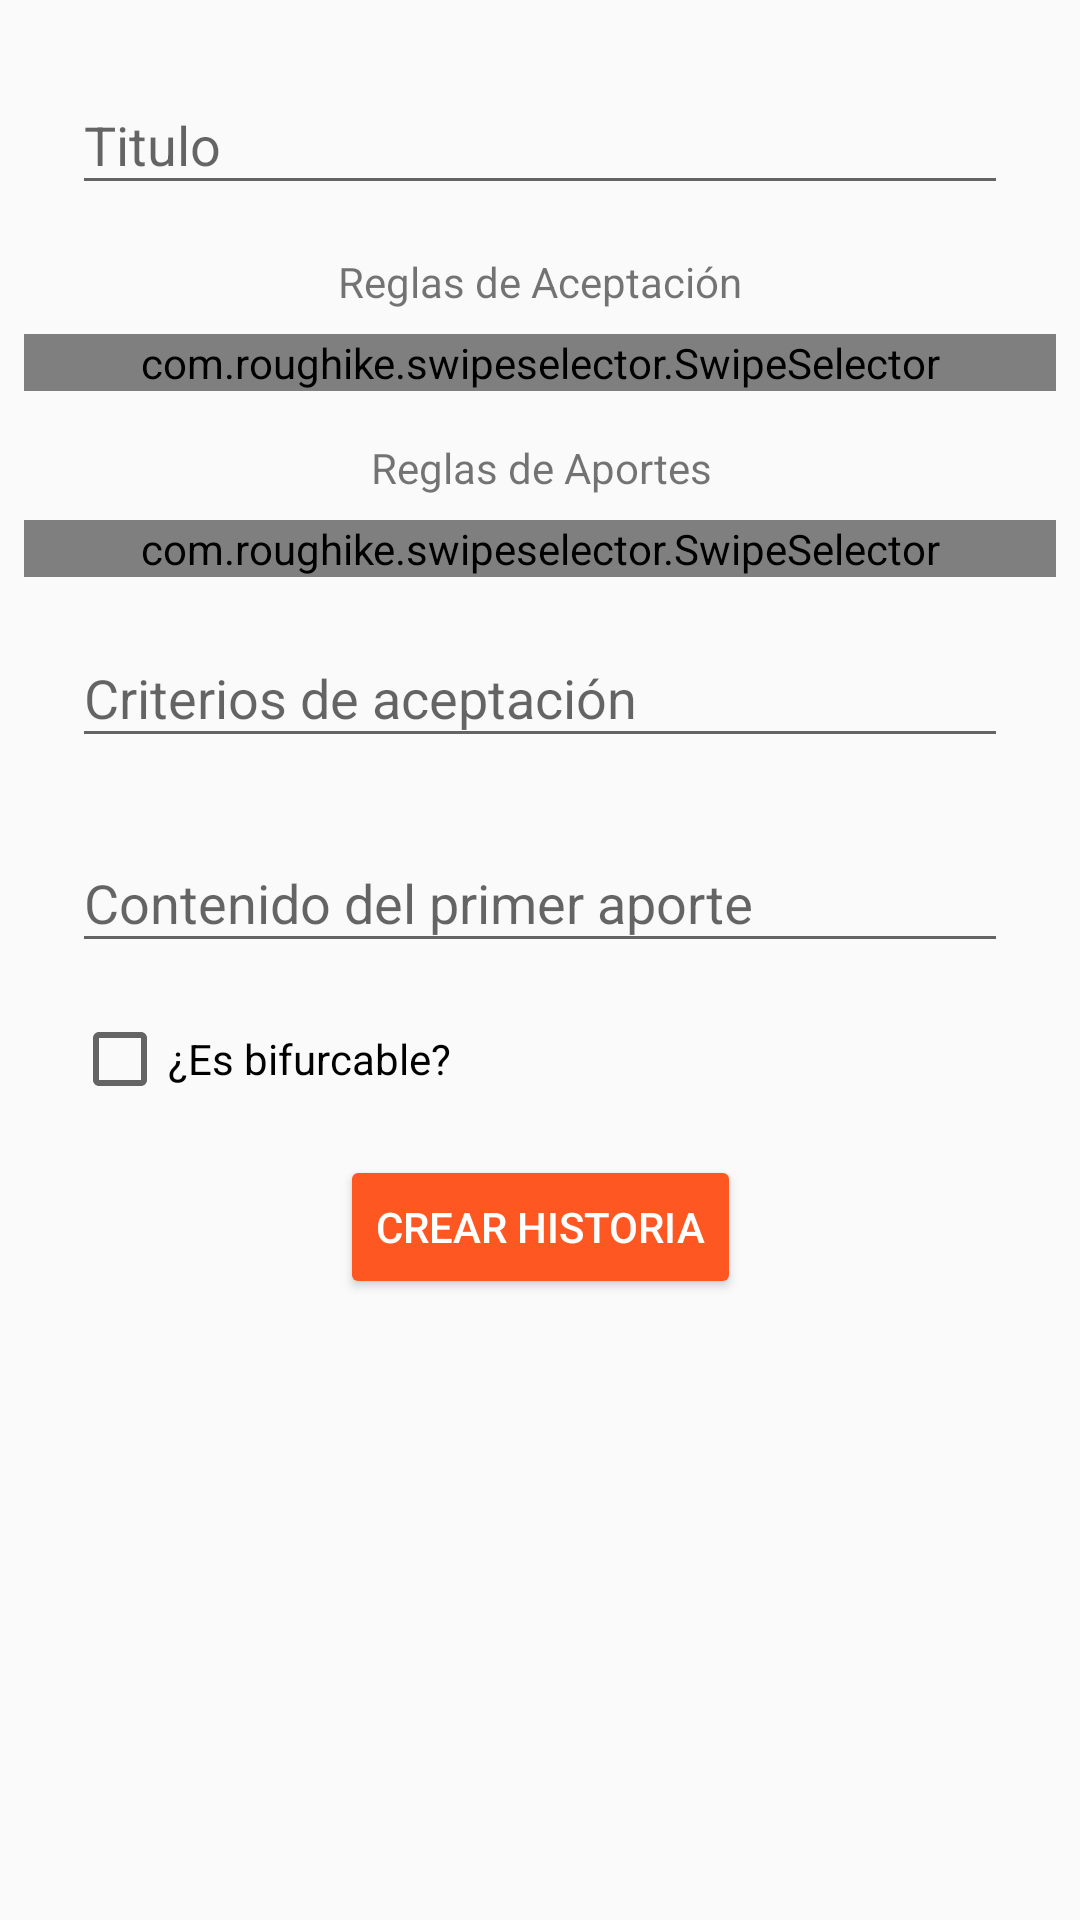

The Android layout XML behind this screen, and the referenced resources:
<!-- AndroidManifest.xml: application theme AppTheme -->
<!-- res/layout/fragment_historia_create_view.xml -->
<?xml version="1.0" encoding="utf-8"?>
<ScrollView xmlns:android="http://schemas.android.com/apk/res/android"
    xmlns:app="http://schemas.android.com/apk/res-auto"
    android:layout_width="match_parent"
    android:layout_height="match_parent">

    <android.support.constraint.ConstraintLayout xmlns:android="http://schemas.android.com/apk/res/android"
        xmlns:app="http://schemas.android.com/apk/res-auto"
        android:layout_width="match_parent"
        android:layout_height="match_parent"
        android:id="@+id/cl_historia_create">

        <android.support.design.widget.TextInputLayout
            android:id="@+id/til_titulo_historia_create"
            android:layout_width="0dp"
            android:layout_height="wrap_content"
            android:layout_marginEnd="24dp"
            android:layout_marginStart="24dp"
            android:layout_marginTop="16dp"
            app:layout_constraintHorizontal_bias="0.0"
            app:layout_constraintLeft_toLeftOf="parent"
            app:layout_constraintRight_toRightOf="parent"
            app:layout_constraintTop_toTopOf="parent">

            <android.support.design.widget.TextInputEditText
                android:id="@+id/et_titulo_historia_create"
                android:layout_width="match_parent"
                android:layout_height="wrap_content"
                android:hint="Titulo"
                android:inputType="text" />

        </android.support.design.widget.TextInputLayout>


        <com.roughike.swipeselector.SwipeSelector
            android:id="@+id/ss_reglas_aceptacion_historia_create"
            android:layout_width="0dp"
            android:layout_height="wrap_content"
            android:layout_marginEnd="8dp"
            android:layout_marginLeft="8dp"
            android:layout_marginRight="8dp"
            android:layout_marginStart="8dp"
            android:layout_marginTop="8dp"
            app:layout_constraintLeft_toLeftOf="parent"
            app:layout_constraintRight_toRightOf="parent"
            app:layout_constraintTop_toBottomOf="@+id/tv_reglas_aceptacion_historia_create"
            app:swipe_descriptionGravity="center"
            app:swipe_indicatorActiveColor="@color/accent" />

        <com.roughike.swipeselector.SwipeSelector
            android:id="@+id/ss_reglas_aportes_historia_create"
            android:layout_width="0dp"
            android:layout_height="wrap_content"
            android:layout_marginEnd="8dp"
            android:layout_marginLeft="8dp"
            android:layout_marginRight="8dp"
            android:layout_marginStart="8dp"
            android:layout_marginTop="8dp"
            app:layout_constraintLeft_toLeftOf="parent"
            app:layout_constraintRight_toRightOf="parent"
            app:layout_constraintTop_toBottomOf="@+id/tv_reglas_aportes_historia_create"
            app:swipe_descriptionGravity="center"
            app:swipe_indicatorActiveColor="@color/accent" />


        <LinearLayout
            android:id="@+id/ll_caracteres_container_historia_create"
            android:layout_width="0dp"
            android:layout_height="wrap_content"
            android:orientation="vertical"
            android:visibility="gone"
            android:layout_marginRight="8dp"
            app:layout_constraintRight_toRightOf="parent"
            android:layout_marginLeft="8dp"
            app:layout_constraintLeft_toLeftOf="parent"
            android:layout_marginTop="8dp"
            app:layout_constraintTop_toBottomOf="@+id/ss_reglas_aportes_historia_create">

            <EditText
                android:id="@+id/et_caracteres_historia_create"
                android:layout_width="wrap_content"
                android:layout_height="wrap_content"
                android:hint="Valor"
                android:inputType="number"
                android:layout_gravity="center" />
        </LinearLayout>

        <Spinner
            android:id="@+id/sp_reglas_aceptacion_historia_create"
            android:layout_width="0dp"
            android:layout_height="wrap_content"
            android:visibility="gone"
            app:layout_constraintLeft_toLeftOf="@+id/tv_reglas_aceptacion_historia_create"
            app:layout_constraintRight_toRightOf="@+id/tv_reglas_aceptacion_historia_create"
            app:layout_constraintTop_toBottomOf="@+id/tv_reglas_aceptacion_historia_create" />

        <Spinner
            android:id="@+id/sp_reglas_aportes_historia_create"
            android:layout_width="0dp"
            android:layout_height="wrap_content"
            android:visibility="gone"
            app:layout_constraintLeft_toLeftOf="@+id/tv_reglas_aportes_historia_create"
            app:layout_constraintRight_toRightOf="@+id/tv_reglas_aportes_historia_create"
            app:layout_constraintTop_toBottomOf="@+id/tv_reglas_aportes_historia_create" />

        <android.support.design.widget.TextInputLayout
            android:id="@+id/til_criterios_aporte_historia_create"
            android:layout_width="0dp"
            android:layout_height="wrap_content"
            android:layout_marginEnd="24dp"
            android:layout_marginLeft="24dp"
            android:layout_marginRight="24dp"
            android:layout_marginStart="24dp"
            android:layout_marginTop="8dp"
            app:layout_constraintHorizontal_bias="0.0"
            app:layout_constraintLeft_toLeftOf="parent"
            app:layout_constraintRight_toRightOf="parent"
            app:layout_constraintTop_toBottomOf="@+id/ll_caracteres_container_historia_create">

            <android.support.design.widget.TextInputEditText
                android:id="@+id/et_criterios_aporte_historia_create"
                android:layout_width="match_parent"
                android:layout_height="match_parent"
                android:hint="Criterios de aceptación"
                android:inputType="textCapSentences|textMultiLine"
                android:maxLength="1000"
                android:maxLines="8" />

        </android.support.design.widget.TextInputLayout>

        <android.support.design.widget.TextInputLayout
            android:id="@+id/til_contenido_aporte_historia_create"
            android:layout_width="0dp"
            android:layout_height="wrap_content"
            android:layout_marginEnd="24dp"
            android:layout_marginStart="24dp"
            android:layout_marginTop="16dp"
            app:layout_constraintHorizontal_bias="0.0"
            app:layout_constraintLeft_toLeftOf="parent"
            app:layout_constraintRight_toRightOf="parent"
            app:layout_constraintTop_toBottomOf="@+id/til_criterios_aporte_historia_create">

            <android.support.design.widget.TextInputEditText
                android:id="@+id/et_contenido_aporte_historia_create"
                android:layout_width="match_parent"
                android:layout_height="match_parent"
                android:hint="Contenido del primer aporte"
                android:inputType="textCapSentences|textMultiLine"
                android:maxLength="2000"
                android:maxLines="8" />

        </android.support.design.widget.TextInputLayout>

        <CheckBox
            android:id="@+id/cb_historia_create"
            android:layout_width="wrap_content"
            android:layout_height="wrap_content"
            android:layout_marginLeft="24dp"
            android:layout_marginStart="24dp"
            android:layout_marginTop="16dp"
            android:text="¿Es bifurcable?"
            app:layout_constraintLeft_toLeftOf="parent"
            app:layout_constraintTop_toBottomOf="@+id/til_contenido_aporte_historia_create" />

        <Button
            android:id="@+id/btn_historia_create"
            style="@style/ColorButton"
            android:layout_width="wrap_content"
            android:layout_height="wrap_content"
            android:layout_marginEnd="8dp"
            android:layout_marginLeft="8dp"
            android:layout_marginRight="8dp"
            android:layout_marginBottom="8dp"
            android:layout_marginStart="8dp"
            android:layout_marginTop="16dp"
            android:text="Crear historia"
            app:layout_constraintLeft_toLeftOf="parent"
            app:layout_constraintRight_toRightOf="parent"
            app:layout_constraintBottom_toBottomOf="parent"
            app:layout_constraintTop_toBottomOf="@+id/cb_historia_create" />

        <ProgressBar
            android:id="@+id/pb_historia_create"
            android:layout_width="wrap_content"
            android:layout_height="wrap_content"
            android:visibility="gone"
            app:layout_constraintLeft_toLeftOf="parent"
            app:layout_constraintTop_toBottomOf="@+id/til_contenido_aporte_historia_create" />

        <TextView
            android:id="@+id/tv_reglas_aportes_historia_create"
            android:layout_width="wrap_content"
            android:layout_height="wrap_content"
            android:layout_marginEnd="8dp"
            android:layout_marginLeft="8dp"
            android:layout_marginRight="8dp"
            android:layout_marginStart="8dp"
            android:layout_marginTop="16dp"
            android:text="Reglas de Aportes"
            app:layout_constraintHorizontal_bias="0.503"
            app:layout_constraintLeft_toLeftOf="parent"
            app:layout_constraintRight_toRightOf="parent"
            app:layout_constraintTop_toBottomOf="@+id/ss_reglas_aceptacion_historia_create" />

        <TextView
            android:id="@+id/tv_reglas_aceptacion_historia_create"
            android:layout_width="wrap_content"
            android:layout_height="wrap_content"
            android:layout_marginEnd="8dp"
            android:layout_marginLeft="8dp"
            android:layout_marginRight="8dp"
            android:layout_marginStart="8dp"
            android:layout_marginTop="16dp"
            android:text="Reglas de Aceptación"
            app:layout_constraintLeft_toLeftOf="parent"
            app:layout_constraintRight_toRightOf="parent"
            app:layout_constraintTop_toBottomOf="@+id/til_titulo_historia_create" />

    </android.support.constraint.ConstraintLayout>
</ScrollView>
<!-- resources referenced by this layout -->
<resources>
  <color name="accent">#FF5722</color>
  <style name="ColorButton" parent="Widget.AppCompat.Button.Colored" />
  <style name="AppTheme" parent="Theme.AppCompat.Light.DarkActionBar">
          
          <item name="colorPrimary">@color/primary</item>
          <item name="colorPrimaryDark">@color/primary_dark</item>
          <item name="colorAccent">@color/accent</item>
      </style>
  <color name="primary">#2196F3</color>
  <color name="primary_dark">#1976D2</color>
</resources>
